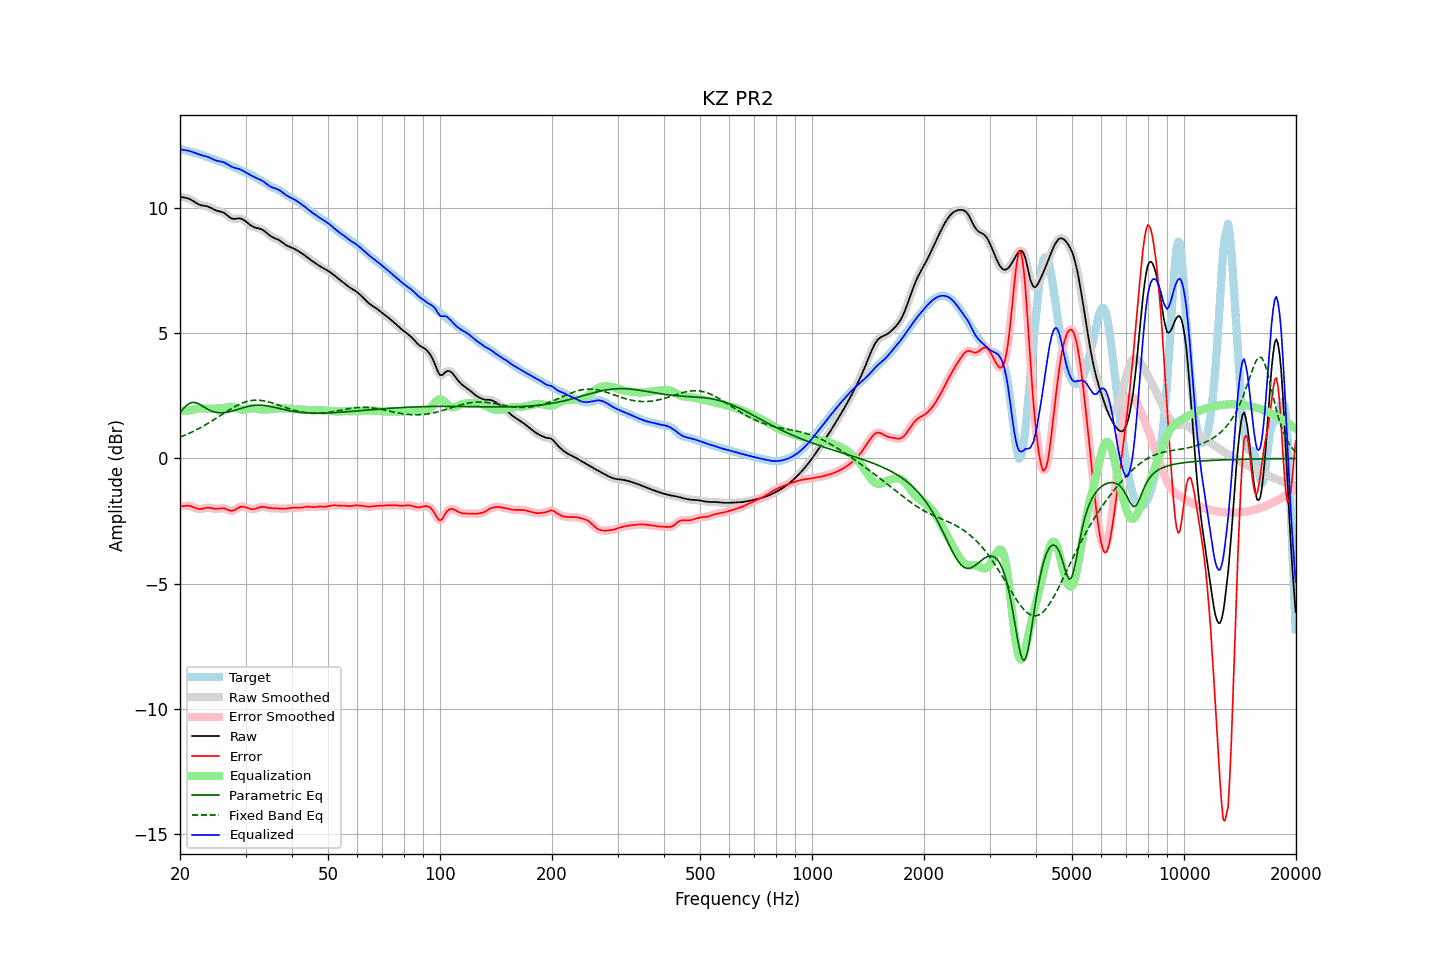

Values plotted in this chart, from the file beside it:
frequency, raw, error, smoothed, error_smoothed, equalization, parametric_eq, fixed_band_eq, equalized_raw, equalized_smoothed, target
20.00, 10.46, -1.91, 10.46, -1.92, 1.90, 1.82, 0.85, 12.36, 12.36, 12.38
20.20, 10.45, -1.91, 10.45, -1.91, 1.90, 1.90, 0.88, 12.35, 12.35, 12.36
20.40, 10.43, -1.90, 10.44, -1.90, 1.90, 1.98, 0.90, 12.33, 12.34, 12.34
20.61, 10.42, -1.90, 10.42, -1.90, 1.90, 2.05, 0.93, 12.33, 12.32, 12.32
20.81, 10.41, -1.89, 10.41, -1.89, 1.91, 2.11, 0.96, 12.31, 12.31, 12.30
21.02, 10.39, -1.89, 10.39, -1.89, 1.91, 2.16, 0.98, 12.30, 12.30, 12.28
21.23, 10.37, -1.90, 10.37, -1.90, 1.92, 2.21, 1.01, 12.29, 12.29, 12.27
21.44, 10.34, -1.91, 10.34, -1.92, 1.93, 2.23, 1.04, 12.26, 12.26, 12.25
21.66, 10.30, -1.94, 10.30, -1.94, 1.95, 2.24, 1.07, 12.24, 12.24, 12.24
21.87, 10.26, -1.97, 10.26, -1.97, 1.97, 2.23, 1.11, 12.22, 12.22, 12.22
22.09, 10.21, -1.99, 10.21, -1.99, 1.98, 2.23, 1.14, 12.20, 12.20, 12.21
22.31, 10.18, -2.01, 10.18, -2.01, 2.00, 2.20, 1.17, 12.17, 12.17, 12.19
22.54, 10.15, -2.02, 10.15, -2.02, 2.00, 2.17, 1.21, 12.15, 12.15, 12.17
22.76, 10.12, -2.02, 10.12, -2.02, 2.00, 2.13, 1.24, 12.13, 12.13, 12.14
22.99, 10.11, -2.01, 10.11, -2.01, 2.00, 2.09, 1.28, 12.11, 12.11, 12.12
23.22, 10.10, -1.99, 10.10, -1.99, 2.00, 2.05, 1.31, 12.10, 12.10, 12.09
23.45, 10.09, -1.98, 10.09, -1.98, 1.99, 2.01, 1.35, 12.08, 12.08, 12.07
23.69, 10.07, -1.97, 10.07, -1.97, 1.99, 1.97, 1.39, 12.06, 12.06, 12.04
23.92, 10.05, -1.97, 10.05, -1.97, 1.98, 1.94, 1.43, 12.04, 12.04, 12.02
24.16, 10.02, -1.98, 10.02, -1.98, 1.99, 1.91, 1.47, 12.01, 12.01, 12.00
24.40, 9.99, -1.99, 9.99, -1.99, 1.99, 1.88, 1.51, 11.98, 11.98, 11.98
24.65, 9.95, -2.01, 9.96, -2.00, 1.99, 1.87, 1.55, 11.95, 11.95, 11.96
24.89, 9.92, -2.01, 9.93, -2.01, 1.99, 1.85, 1.59, 11.92, 11.92, 11.94
25.14, 9.90, -2.01, 9.90, -2.01, 2.00, 1.84, 1.63, 11.90, 11.90, 11.91
25.39, 9.88, -2.01, 9.88, -2.00, 2.00, 1.83, 1.67, 11.88, 11.88, 11.89
25.65, 9.87, -2.00, 9.87, -2.00, 2.00, 1.82, 1.71, 11.87, 11.87, 11.86
25.91, 9.85, -1.99, 9.85, -1.99, 2.01, 1.82, 1.76, 11.86, 11.86, 11.84
26.16, 9.83, -1.99, 9.82, -1.99, 2.02, 1.83, 1.80, 11.84, 11.84, 11.82
26.43, 9.79, -2.00, 9.79, -2.01, 2.03, 1.83, 1.84, 11.82, 11.81, 11.79
26.69, 9.74, -2.03, 9.74, -2.03, 2.04, 1.84, 1.88, 11.78, 11.78, 11.77
26.96, 9.69, -2.06, 9.68, -2.06, 2.05, 1.86, 1.92, 11.74, 11.74, 11.74
27.23, 9.63, -2.09, 9.64, -2.08, 2.06, 1.87, 1.96, 11.70, 11.70, 11.72
27.50, 9.60, -2.09, 9.60, -2.09, 2.06, 1.89, 2.00, 11.66, 11.67, 11.69
27.77, 9.58, -2.09, 9.58, -2.08, 2.06, 1.90, 2.04, 11.64, 11.64, 11.67
28.05, 9.58, -2.06, 9.58, -2.06, 2.04, 1.92, 2.07, 11.62, 11.62, 11.64
28.33, 9.58, -2.02, 9.58, -2.02, 2.02, 1.94, 2.11, 11.60, 11.60, 11.61
28.62, 9.59, -1.98, 9.59, -1.98, 1.99, 1.96, 2.14, 11.58, 11.58, 11.57
28.90, 9.60, -1.95, 9.59, -1.95, 1.97, 1.98, 2.17, 11.57, 11.56, 11.54
29.19, 9.58, -1.93, 9.58, -1.93, 1.95, 2.00, 2.20, 11.54, 11.54, 11.51
29.48, 9.56, -1.92, 9.56, -1.92, 1.95, 2.02, 2.22, 11.51, 11.50, 11.48
29.78, 9.52, -1.93, 9.52, -1.93, 1.95, 2.04, 2.25, 11.47, 11.47, 11.45
30.08, 9.47, -1.95, 9.47, -1.95, 1.96, 2.06, 2.27, 11.43, 11.43, 11.42
30.38, 9.42, -1.98, 9.42, -1.98, 1.97, 2.08, 2.28, 11.39, 11.39, 11.40
30.68, 9.37, -2.00, 9.37, -2.00, 1.99, 2.09, 2.30, 11.36, 11.36, 11.37
30.99, 9.32, -2.02, 9.32, -2.02, 2.00, 2.10, 2.31, 11.32, 11.32, 11.34
31.30, 9.28, -2.03, 9.28, -2.03, 2.01, 2.11, 2.32, 11.29, 11.29, 11.31
31.61, 9.25, -2.03, 9.25, -2.02, 2.01, 2.12, 2.33, 11.25, 11.26, 11.27
31.93, 9.22, -2.01, 9.23, -2.01, 2.00, 2.13, 2.33, 11.22, 11.22, 11.23
32.24, 9.21, -1.99, 9.21, -1.99, 1.99, 2.13, 2.33, 11.20, 11.20, 11.20
32.57, 9.19, -1.96, 9.19, -1.96, 1.97, 2.13, 2.33, 11.17, 11.17, 11.16
32.89, 9.18, -1.94, 9.18, -1.94, 1.96, 2.13, 2.32, 11.14, 11.14, 11.12
33.22, 9.15, -1.93, 9.15, -1.93, 1.95, 2.13, 2.31, 11.10, 11.10, 11.08
33.55, 9.12, -1.93, 9.11, -1.93, 1.95, 2.12, 2.30, 11.06, 11.06, 11.05
33.89, 9.07, -1.94, 9.07, -1.94, 1.95, 2.11, 2.29, 11.02, 11.02, 11.01
34.23, 9.01, -1.96, 9.01, -1.96, 1.96, 2.10, 2.28, 10.97, 10.97, 10.97
34.57, 8.96, -1.97, 8.96, -1.97, 1.96, 2.09, 2.26, 10.92, 10.92, 10.93
34.92, 8.90, -1.98, 8.91, -1.98, 1.97, 2.08, 2.24, 10.88, 10.88, 10.89
35.27, 8.86, -1.99, 8.86, -1.99, 1.98, 2.07, 2.23, 10.85, 10.85, 10.85
35.62, 8.83, -1.99, 8.83, -1.99, 1.99, 2.05, 2.21, 10.82, 10.82, 10.82
35.97, 8.80, -1.99, 8.80, -1.99, 2.00, 2.04, 2.18, 10.80, 10.80, 10.79
... 635 more rows
